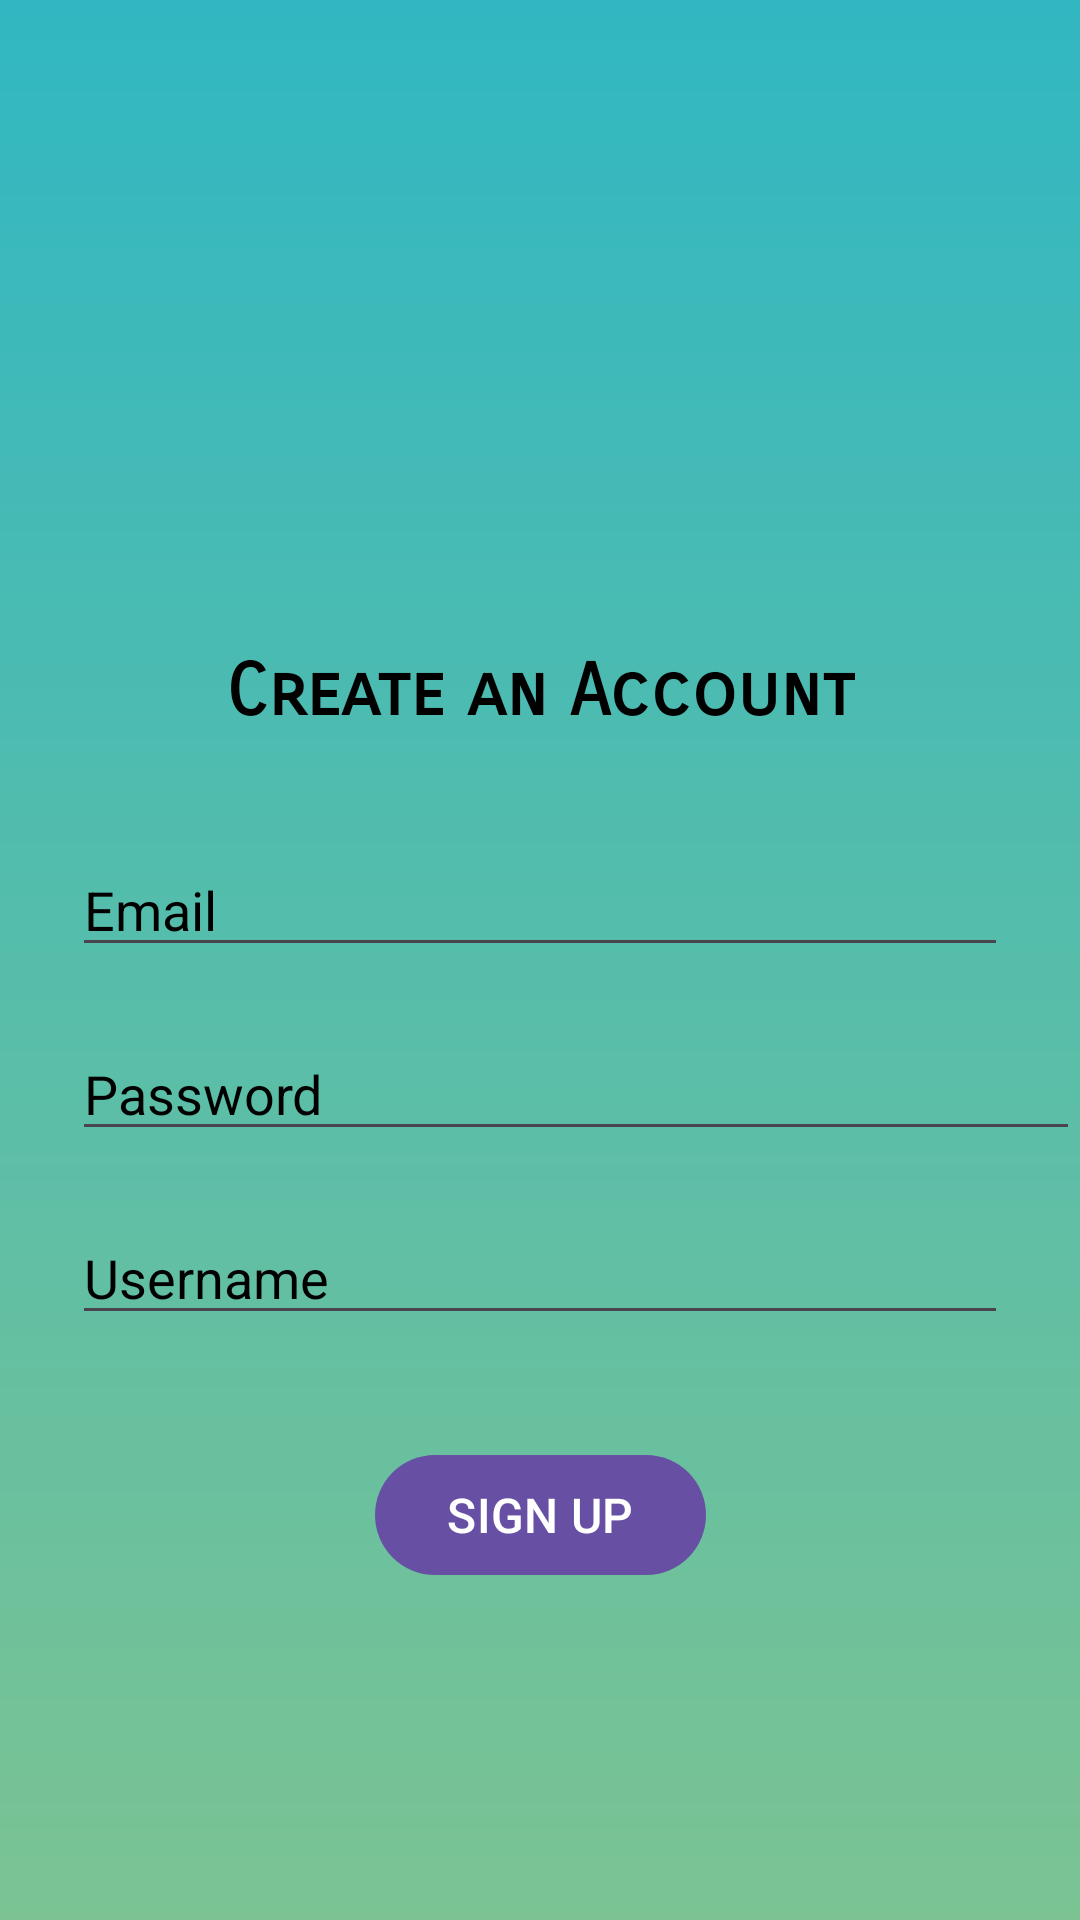

Reconstruct the res/layout file that produces this screen, plus the resources it refers to.
<!-- AndroidManifest.xml: application theme Theme.JournalApp -->
<!-- res/layout/activity_sign_up.xml -->
<?xml version="1.0" encoding="utf-8"?>
<androidx.constraintlayout.widget.ConstraintLayout
    xmlns:android="http://schemas.android.com/apk/res/android"
    xmlns:app="http://schemas.android.com/apk/res-auto"
    xmlns:tools="http://schemas.android.com/tools"
    android:layout_width="match_parent"
    android:layout_height="match_parent"
    android:background="@drawable/gradient_add_journal"
    tools:context=".SignUpActivity">

    <EditText
        android:textColor="@color/black"
        android:layout_width="match_parent"
        android:layout_height="wrap_content"
        android:id="@+id/password_create"
        android:layout_marginLeft="24dp"
        android:layout_marginTop="20dp"
        android:hint="Password"
        android:textColorHint="@color/black"
        android:inputType="textPassword"
        android:maxLines="1"
        app:layout_constraintEnd_toEndOf="parent"
        app:layout_constraintStart_toStartOf="parent"
        app:layout_constraintTop_toBottomOf="@id/email_create"/>

    <Button
        android:layout_width="wrap_content"
        android:layout_height="wrap_content"
        android:id="@+id/acc_signUp_btn"
        android:text="SIGN UP"
        android:textSize="16sp"
        android:layout_marginTop="36dp"
        app:layout_constraintEnd_toEndOf="parent"
        app:layout_constraintStart_toStartOf="parent"
        app:layout_constraintTop_toBottomOf="@+id/username_create_ET"/>

    <EditText
        android:textColor="@color/black"
        android:layout_width="match_parent"
        android:layout_height="wrap_content"
        android:id="@+id/username_create_ET"
        android:layout_marginLeft="24dp"
        android:layout_marginTop="20dp"
        android:layout_marginRight="24dp"
        android:hint="Username"
        android:textColorHint="@color/black"
        app:layout_constraintEnd_toEndOf="parent"
        app:layout_constraintStart_toStartOf="parent"
        app:layout_constraintTop_toBottomOf="@+id/password_create"/>


    <TextView
        android:layout_width="wrap_content"
        android:layout_height="wrap_content"
        android:id="@+id/textWelcome2"
        android:layout_marginTop="216dp"
        android:textSize="24sp"
        android:text="Create an Account"
        android:textStyle="bold"
        android:fontFamily="sans-serif-smallcaps"
        android:textColor="@color/black"
        app:layout_constraintLeft_toLeftOf="parent"
        app:layout_constraintRight_toRightOf="parent"
        app:layout_constraintTop_toTopOf="parent"/>

    <AutoCompleteTextView
        android:textColor="@color/black"
        android:textColorHint="@color/black"
        android:layout_width="match_parent"
        android:layout_height="wrap_content"
        android:id="@+id/email_create"
        android:layout_marginLeft="24dp"
        android:layout_marginTop="36dp"
        android:layout_marginRight="24dp"
        android:hint="Email"
        app:layout_constraintEnd_toEndOf="parent"
        app:layout_constraintStart_toStartOf="parent"
        app:layout_constraintTop_toBottomOf="@+id/textWelcome2"/>


</androidx.constraintlayout.widget.ConstraintLayout>
<!-- resources referenced by this layout -->
<resources>
  <!-- drawable gradient_add_journal (drawable) -->
  <?xml version="1.0" encoding="utf-8"?>
  <shape
      android:shape="rectangle"
      xmlns:android="http://schemas.android.com/apk/res/android">
  
      <gradient
          android:startColor="#31B7C2"
          android:endColor="#7BC393"
          android:angle="270"
          android:type="linear"/>
  </shape>
  <style name="Theme.JournalApp" parent="Base.Theme.JournalApp" />
  <style name="Base.Theme.JournalApp" parent="Theme.Material3.DayNight.NoActionBar">
          
          
      </style>
  <!-- not gathered from this repository: default colours our renderer supplied (Android Studio template values) -->
  <color name="black">#FF000000</color>
</resources>
